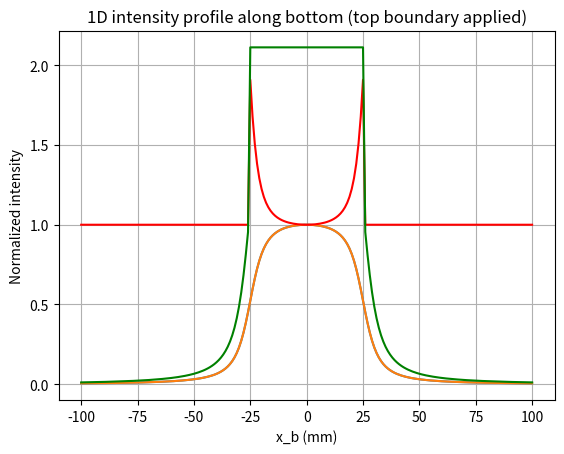

This chart was generated by the following Python code:
import numpy as np

# Parameters
n_w = 1.33
n_g = 1.45
d = 5.0        # water depth
t = 1.6        # glass thickness
b = 25.0       # half-width of top boundary
num_points = 201

# Bottom points
x_b_array = np.linspace(-100, 100, num_points)
I_profile = np.zeros_like(x_b_array)

# Candidate angles for integration
theta_w_all = np.linspace(-np.pi/2, np.pi/2, 20000)

for i, x_b in enumerate(x_b_array):
    # Refraction
    theta_g_all = np.arcsin((n_w/n_g) * np.sin(theta_w_all))
    
    # Top position
    x_top = x_b + d*np.tan(theta_w_all) + t*np.tan(theta_g_all)
    
    # Apply top boundary
    mask = (x_top >= -b) & (x_top <= b)
    theta_valid = theta_w_all[mask]
    
    # Integrate intensity
    I_profile[i] = np.trapz(np.cos(theta_g_all[mask]), theta_valid)

# Normalize for plotting
I_profile /= I_profile.max()

# Plot
import matplotlib.pyplot as plt
plt.plot(x_b_array, I_profile)
plt.xlabel("x_b (mm)")
plt.ylabel("Normalized intensity")
plt.title("1D intensity profile along bottom (top boundary applied)")
plt.grid(True)
plt.show()

###

I = np.ones_like(x_b_array)
mask = (x_b_array >= -b) & (x_b_array <= b)
I[mask] = 1/I_profile[mask]
I_corrected = np.zeros_like(x_b_array)

for i, x_b in enumerate(x_b_array):
    # Refraction
    theta_g_all = np.arcsin((n_w/n_g) * np.sin(theta_w_all))
    
    # Top position
    x_top = x_b + d*np.tan(theta_w_all) + t*np.tan(theta_g_all)
    
    # Apply top boundary
    mask = (x_top >= -b) & (x_top <= b)
    theta_valid = theta_w_all[mask]
    
    # Integrate intensity
    I_corrected[i] = np.trapz(I[i]*np.cos(theta_g_all[mask]), theta_valid)

import matplotlib.pyplot as plt
plt.plot(x_b_array, I_profile)
plt.plot(x_b_array, I, color='r')
plt.plot(x_b_array, I_corrected, color='g')
plt.xlabel("x_b (mm)")
plt.ylabel("Normalized intensity")
plt.title("1D intensity profile along bottom (top boundary applied)")
plt.grid(True)
plt.show()



